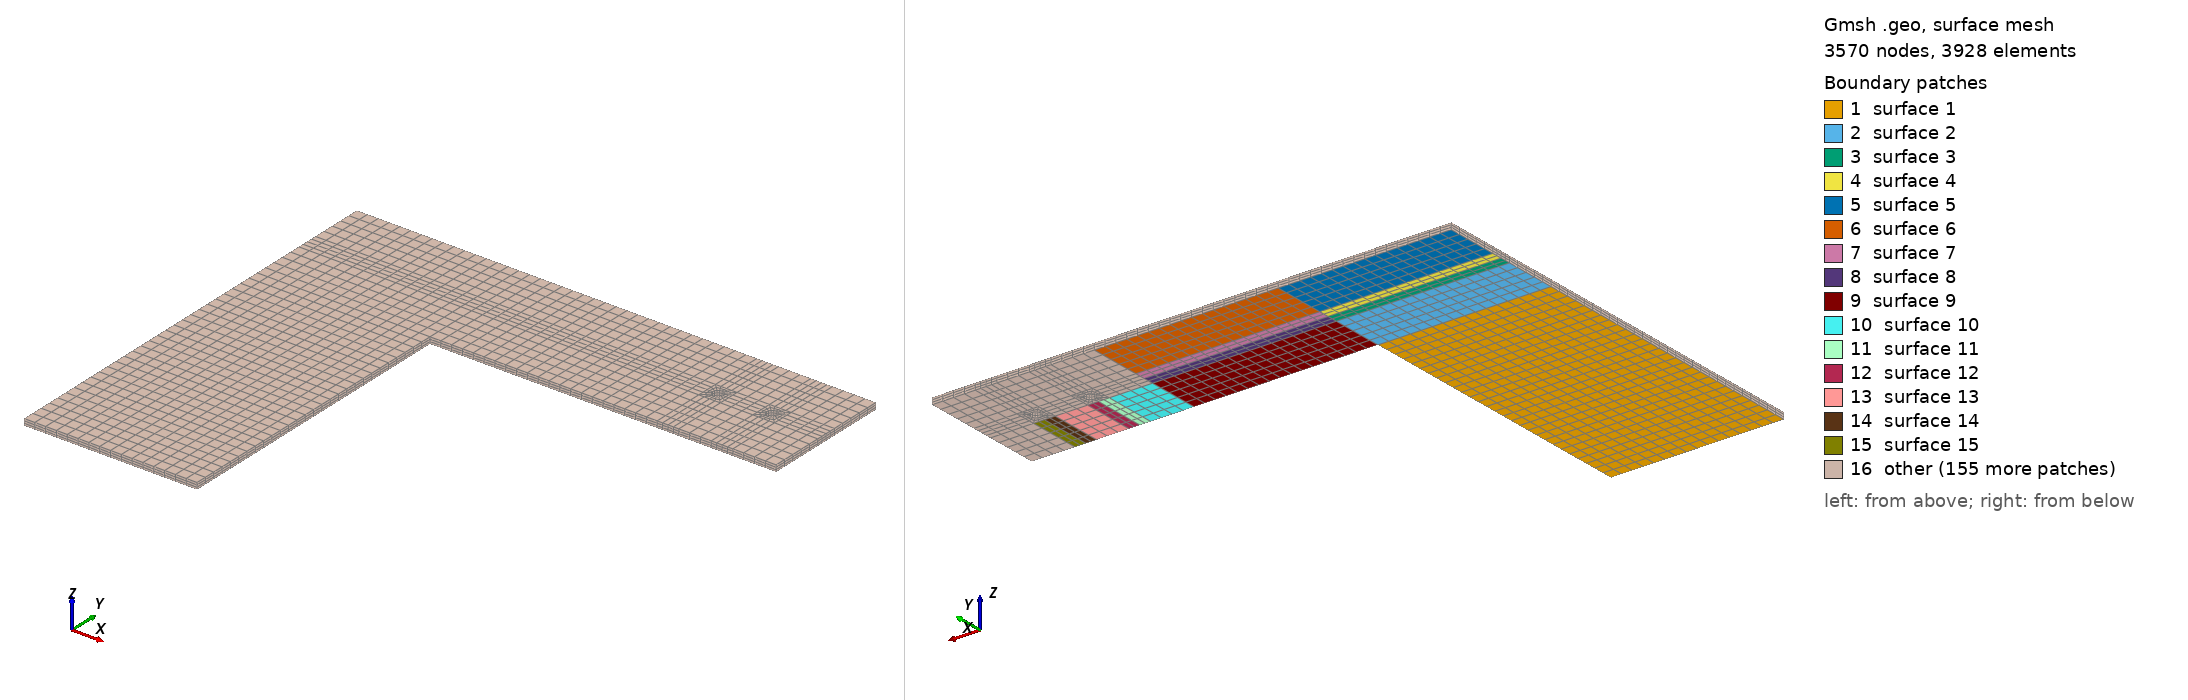

Gmsh geometry script, surface-meshed: 3570 nodes, 3928 surface elements. Boundary patches (legend numbers): 1 surface 1, 2 surface 2, 3 surface 3, 4 surface 4, 5 surface 5, 6 surface 6, 7 surface 7, 8 surface 8, 9 surface 9, 10 surface 10, 11 surface 11, 12 surface 12, 13 surface 13, 14 surface 14, 15 surface 15, 16 other. Left view from above one corner, right view from below the opposite corner. The script declares no physical surfaces, so the legend lists its geometric surfaces. The drawing asked Gmsh for element sizes between 1% and 20% of the model's largest extent; the script's own settings can give other sizes.

=== A_model.geo (drawn) ===
r=2.5;
xc=-25.;
Point(1)={0.0,0.0,0.0};
Point(2)={r,0.0,0.0};
Point(3)={-r,0.0,0.0};
Point(4)={0.0,r,0.0};
Point(5)={0.0,-r,0.0};
Point(6)={xc,0.0,0.0};
Point(7)={xc+r,0.0,0.0};
Point(8)={xc-r,0.0,0.0};
Point(9)={xc,r,0.0};
Point(10)={xc,-r,0.0};
Point(11)={25.,30.,0.0};
Point(12)={25.,-30.,0.0};
Point(13)={-135.,-30.,0.0};
Point(14)={-135.,-170.,0.0};
Point(15)={-215.,-170.,0.0};
Point(16)={-215.,30.,0.0};
Point(17)={-135.,30.,0.0};
Point(18)={-215.,-30.,0.0};
Point(19)={0.0,30.0,0.0};
Point(20)={0.0,-30.0,0.0};
Point(21)={xc,30.0,0.0};
Point(22)={xc,-30.0,0.0};
Point(23)={25,0.0,0.0};
Point(24)={-215,0.0,0.0};
Point(25)={-50.,0.0,0.0};
Point(26)={-50.,30.0,0.0};
Point(27)={-50.,-30.0,0.0};
Point(28)={-135.,0.,0.0};
Point(29)={2*r,0.0,0.0};
Point(30)={-2*r,0.0,0.0};
Point(31)={0.0,2*r,0.0};
Point(32)={0.0,-2*r,0.0};
Point(33)={2*r,2*r,0.0};
Point(34)={-2*r,2*r,0.0};
Point(35)={-2*r,-2*r,0.0};
Point(36)={2*r,-2*r,0.0};
Point(37)={2*r,30.,0.0};
Point(38)={2*r,-30.,0.0};
Point(39)={-2*r,30.,0.0};
Point(40)={-2*r,-30.,0.0};
Point(41)={25,2*r,0.0};
Point(42)={25,-2*r,0.0};
Point(43)={-50.,2*r,0.0};
Point(44)={-50.,-2*r,0.0};
Point(45)={-215,2*r,0.0};
Point(46)={-215,-2*r,0.0};
Point(47)={-135.,2*r,0.0};
Point(48)={-135.,-2*r,0.0};
Point(49)={xc+2*r,0.0,0.0};
Point(50)={xc-2*r,0.0,0.0};
Point(51)={xc,-2*r,0.0};
Point(52)={xc,2*r,0.0};
Point(53)={xc+2*r,2*r,0.0};
Point(54)={xc+2*r,-2*r,0.0};
Point(55)={xc-2*r,2*r,0.0};
Point(56)={xc-2*r,-2*r,0.0};
Point(57)={xc-2*r,30.,0.0};
Point(58)={xc-2*r,-30.,0.0};
Point(59)={xc+2*r,30.,0.0};
Point(60)={xc+2*r,-30.,0.0};
//+
Circle(1) = {2, 1, 4};
//+
Circle(2) = {4, 1, 3};
//+
Circle(3) = {3, 1, 5};
//+
Circle(4) = {5, 1, 2};
//+
Circle(5) = {7, 6, 9};
//+
Circle(6) = {9, 6, 8};
//+
Circle(7) = {8, 6, 10};
//+
Circle(8) = {10, 6, 7};
//+
Line(9) = {35, 32};
//+
Line(10) = {32, 5};
//+
Line(11) = {35, 30};
//+
Line(12) = {30, 3};
//+
Line(13) = {30, 34};
//+
Line(14) = {34, 31};
//+
Line(15) = {31, 4};
//+
Line(16) = {31, 33};
//+
Line(17) = {33, 29};
//+
Line(18) = {29, 2};
//+
Line(19) = {32, 36};
//+
Line(20) = {36, 29};
//+
Line(21) = {29, 23};
//+
Line(22) = {23, 41};
//+
Line(23) = {41, 33};
//+
Line(24) = {36, 42};
//+
Line(25) = {42, 23};
//+
Line(26) = {42, 12};
//+
Line(27) = {12, 38};
//+
Line(28) = {38, 36};
//+
Line(29) = {32, 20};
//+
Line(30) = {20, 38};
//+
Line(31) = {20, 40};
//+
Line(32) = {40, 35};
//+
Line(33) = {35, 54};
//+
Line(34) = {54, 60};
//+
Line(35) = {60, 40};
//+
Line(36) = {60, 22};
//+
Line(37) = {22, 51};
//+
Line(38) = {51, 54};
//+
Line(39) = {54, 49};
//+
Line(40) = {49, 53};
//+
Line(41) = {53, 52};
//+
Line(42) = {52, 55};
//+
Line(43) = {55, 50};
//+
Line(44) = {50, 56};
//+
Line(45) = {56, 51};
//+
Line(46) = {51, 10};
//+
Line(47) = {7, 49};
//+
Line(48) = {9, 52};
//+
Line(49) = {8, 50};
//+
Line(50) = {50, 25};
//+
Line(51) = {25, 43};
//+
Line(52) = {43, 55};
//+
Line(53) = {56, 44};
//+
Line(54) = {44, 25};
//+
Line(55) = {44, 27};
//+
Line(56) = {27, 58};
//+
Line(57) = {58, 56};
//+
Line(58) = {58, 22};
//+
Line(59) = {53, 34};
//+
Line(60) = {41, 11};
//+
Line(61) = {11, 37};
//+
Line(62) = {37, 33};
//+
Line(63) = {31, 19};
//+
Line(64) = {19, 37};
//+
Line(65) = {19, 39};
//+
Line(66) = {39, 34};
//+
Line(67) = {53, 59};
//+
Line(68) = {59, 39};
//+
Line(69) = {59, 21};
//+
Line(70) = {21, 52};
//+
Line(71) = {55, 57};
//+
Line(72) = {57, 21};
//+
Line(73) = {57, 26};
//+
Line(74) = {26, 43};
//+
Line(75) = {13, 27};
//+
Line(76) = {44, 48};
//+
Line(77) = {48, 13};
//+
Line(78) = {48, 28};
//+
Line(79) = {28, 47};
//+
Line(80) = {47, 17};
//+
Line(81) = {17, 26};
//+
Line(82) = {43, 47};
//+
Line(83) = {28, 25};
//+
Line(84) = {47, 45};
//+
Line(85) = {45, 16};
//+
Line(86) = {16, 17};
//+
Line(87) = {28, 24};
//+
Line(88) = {24, 45};
//+
Line(89) = {24, 46};
//+
Line(90) = {46, 48};
//+
Line(91) = {18, 13};
//+
Line(92) = {18, 46};
//+
Line(93) = {13, 14};
//+
Line(94) = {14, 15};
//+
Line(95) = {15, 18};
//+
Curve Loop(1) = {95, 91, 93, 94};
//+
Plane Surface(1) = {1};
//+
Curve Loop(2) = {91, -77, -90, -92};
//+
Plane Surface(2) = {2};
//+
Curve Loop(3) = {90, 78, 87, 89};
//+
Plane Surface(3) = {3};
//+
Curve Loop(4) = {87, 88, -84, -79};
//+
Plane Surface(4) = {4};
//+
Curve Loop(5) = {80, -86, -85, -84};
//+
Plane Surface(5) = {5};
//+
Curve Loop(6) = {82, 80, 81, 74};
//+
Plane Surface(6) = {6};
//+
Curve Loop(7) = {82, -79, 83, 51};
//+
Plane Surface(7) = {7};
//+
Curve Loop(8) = {76, 78, 83, -54};
//+
Plane Surface(8) = {8};
//+
Curve Loop(9) = {55, -75, -77, -76};
//+
Plane Surface(9) = {9};
//+
Curve Loop(10) = {55, 56, 57, 53};
//+
Plane Surface(10) = {10};
//+
Curve Loop(11) = {57, 45, -37, -58};
//+
Plane Surface(11) = {11};
//+
Curve Loop(12) = {37, 38, 34, 36};
//+
Plane Surface(12) = {12};
//+
Curve Loop(13) = {35, 32, 33, 34};
//+
Plane Surface(13) = {13};
//+
Curve Loop(14) = {32, 9, 29, 31};
//+
Plane Surface(14) = {14};
//+
Curve Loop(15) = {29, 30, 28, -19};
//+
Plane Surface(15) = {15};
//+
Curve Loop(16) = {27, 28, 24, 26};
//+
Plane Surface(16) = {16};
//+
Curve Loop(17) = {24, 25, -21, -20};
//+
Plane Surface(17) = {17};
//+
Curve Loop(18) = {20, 18, -4, -10, 19};
//+
Plane Surface(18) = {18};
//+
Curve Loop(19) = {10, -3, -12, -11, 9};
//+
Plane Surface(19) = {19};
//+
Curve Loop(20) = {17, 18, 1, -15, 16};
//+
Plane Surface(20) = {20};
//+
Curve Loop(21) = {23, 17, 21, 22};
//+
Plane Surface(21) = {21};
//+
Curve Loop(22) = {60, 61, 62, -23};
//+
Plane Surface(22) = {22};
//+
Curve Loop(23) = {62, -16, 63, 64};
//+
Plane Surface(23) = {23};
//+
Curve Loop(24) = {63, 65, 66, 14};
//+
Plane Surface(24) = {24};
//+
Curve Loop(25) = {71, 73, 74, 52};
//+
Plane Surface(25) = {25};
//+
Curve Loop(26) = {52, 43, 50, 51};
//+
Plane Surface(26) = {26};
//+
Curve Loop(27) = {50, -54, -53, -44};
//+
Plane Surface(27) = {27};
//+
Curve Loop(28) = {71, 72, 70, 42};
//+
Plane Surface(28) = {28};
//+
Curve Loop(29) = {70, -41, 67, 69};
//+
Plane Surface(29) = {29};
//+
Curve Loop(30) = {59, -66, -68, -67};
//+
Plane Surface(30) = {30};
//+
Line(96) = {49, 30};
//+
Curve Loop(31) = {96, 13, -59, -40};
//+
Plane Surface(31) = {31};
//+
Curve Loop(32) = {96, -11, 33, 39};
//+
Plane Surface(32) = {32};
//+
Curve Loop(33) = {38, 39, -47, -8, -46};
//+
Plane Surface(33) = {33};
//+
Curve Loop(34) = {7, -46, -45, -44, -49};
//+
Plane Surface(34) = {34};
//+
Curve Loop(35) = {48, 42, 43, -49, -6};
//+
Plane Surface(35) = {35};
//+
Curve Loop(36) = {5, 48, -41, -40, -47};
//+
Plane Surface(36) = {36};
//+
Curve Loop(37) = {13, 14, 15, 2, -12};
//+
Plane Surface(37) = {37};
//+
Transfinite Curve {60, 62, 63, 66, 67, 70, 71, 74, 80, 85, 92, 77, 55, 57, 37, 34, 32, 29, 28, 26} = 6 Using Progression 1;
//+
Transfinite Curve {27, 24, 21, 23, 61, 52, 73, 50, 53, 56} = 5 Using Progression 1;
//+
Transfinite Curve {35, 33, 96, 59, 68} = 4 Using Progression 1;
//+
Transfinite Curve {75, 76, 83, 82, 81} = 18 Using Progression 1;
//+
Transfinite Curve {86, 84, 87, 90, 91, 94} = 17 Using Progression 1;
//+
Transfinite Curve {25, 20, 11, 39, 44, 54, 78, 89, 88, 79, 51, 43, 40, 13, 17, 22} = 3 Using Progression 1;
//+
Transfinite Curve {10, 18, 15, 12, 47, 48, 49, 46} = 3 Using Progression 1;
//+
Transfinite Surface {1} = {15, 14, 13, 18};
//+
Transfinite Surface {2} = {18, 13, 48, 46};
//+
Transfinite Surface {3} = {46, 48, 28, 24};
//+
Transfinite Surface {4} = {24, 28, 47, 45};
//+
Transfinite Surface {5} = {45, 47, 17, 16};
//+
Transfinite Surface {9} = {13, 27, 44, 48};
//+
Transfinite Surface {8} = {48, 44, 25, 28};
//+
Transfinite Surface {7} = {25, 43, 47, 28};
//+
Transfinite Surface {6} = {47, 43, 26, 17};
//+
Transfinite Surface {25} = {43, 55, 57, 26};
//+
Transfinite Surface {26} = {25, 50, 55, 43};
//+
Transfinite Surface {27} = {44, 56, 50, 25};
//+
Transfinite Surface {10} = {27, 58, 56, 44};
//+
Transfinite Curve {58, 36, 45, 38, 42, 41, 72, 69, 65, 64, 14, 16, 9, 19, 31, 30} = 3 Using Progression 1;
//+
Transfinite Curve {7, 8, 5, 6, 3, 4, 1, 2} = 5 Using Progression 1;
//+
Transfinite Surface {34} = {10, 8, 50, 51};
//+
Transfinite Surface {33} = {7, 10, 51, 49};
//+
Transfinite Surface {36} = {9, 7, 49, 52};
//+
Transfinite Surface {35} = {52, 50, 8, 9};
//+
Transfinite Surface {28} = {57, 55, 52, 21};
//+
Transfinite Surface {29} = {21, 52, 53, 59};
//+
Transfinite Surface {11} = {56, 58, 22, 51};
//+
Transfinite Surface {12} = {51, 22, 60, 54};
//+
Transfinite Surface {13} = {54, 60, 40, 35};
//+
Transfinite Surface {32} = {54, 35, 30, 49};
//+
Transfinite Surface {31} = {49, 30, 34, 53};
//+
Transfinite Surface {30} = {53, 34, 39, 59};
//+
Transfinite Surface {24} = {39, 34, 31, 19};
//+
Transfinite Surface {23} = {31, 33, 37, 19};
//+
Transfinite Surface {22} = {33, 41, 11, 37};
//+
Transfinite Surface {21} = {29, 23, 41, 33};
//+
Transfinite Surface {17} = {36, 42, 23, 29};
//+
Transfinite Surface {16} = {36, 38, 12, 42};
//+
Transfinite Surface {15} = {32, 20, 38, 36};
//+
Transfinite Surface {14} = {35, 40, 20, 32};
//+
Transfinite Surface {19} = {3, 30, 32, 5};
//+
Transfinite Surface {18} = {2, 5, 32, 29};
//+
Transfinite Surface {20} = {4, 2, 29, 31};
//+
Transfinite Surface {37} = {31, 30, 3, 4};
//+
Transfinite Curve {93, 95} = 29 Using Progression 1;
//+
Recombine Surface {4, 1, 2, 3, 5, 6, 7, 8, 9, 10, 11, 12, 13, 14, 15, 16, 17, 18, 24, 19, 20, 21, 22, 23, 25, 26, 27, 28, 29, 30, 31, 32, 33, 34, 35, 36, 37};
//+
Extrude {0, 0, 3} {
  Surface{16}; Surface{17}; Surface{15}; Surface{21}; Surface{18}; Surface{14}; Surface{20}; Surface{19}; Surface{37}; Surface{13}; Surface{22}; Surface{32}; Surface{12}; Surface{31}; Surface{33}; Surface{23}; Surface{11}; Surface{36}; Surface{34}; Surface{24}; Surface{35}; Surface{10}; Surface{30}; Surface{27}; Surface{29}; Surface{26}; Surface{28}; Surface{25}; Surface{9}; Surface{8}; Surface{7}; Surface{1}; Surface{6}; Surface{2}; Surface{3}; Surface{4}; Surface{5}; Layers {3}; Recombine;
}
//+
Physical Volume("A", 951) = {1, 2, 4, 3, 11, 5, 6, 7, 8, 9, 16, 10, 20, 12, 14, 13, 23, 15, 17, 18, 19, 21, 25, 22, 27, 24, 26, 28, 29, 30, 31, 33, 32, 34, 35, 36, 37};
